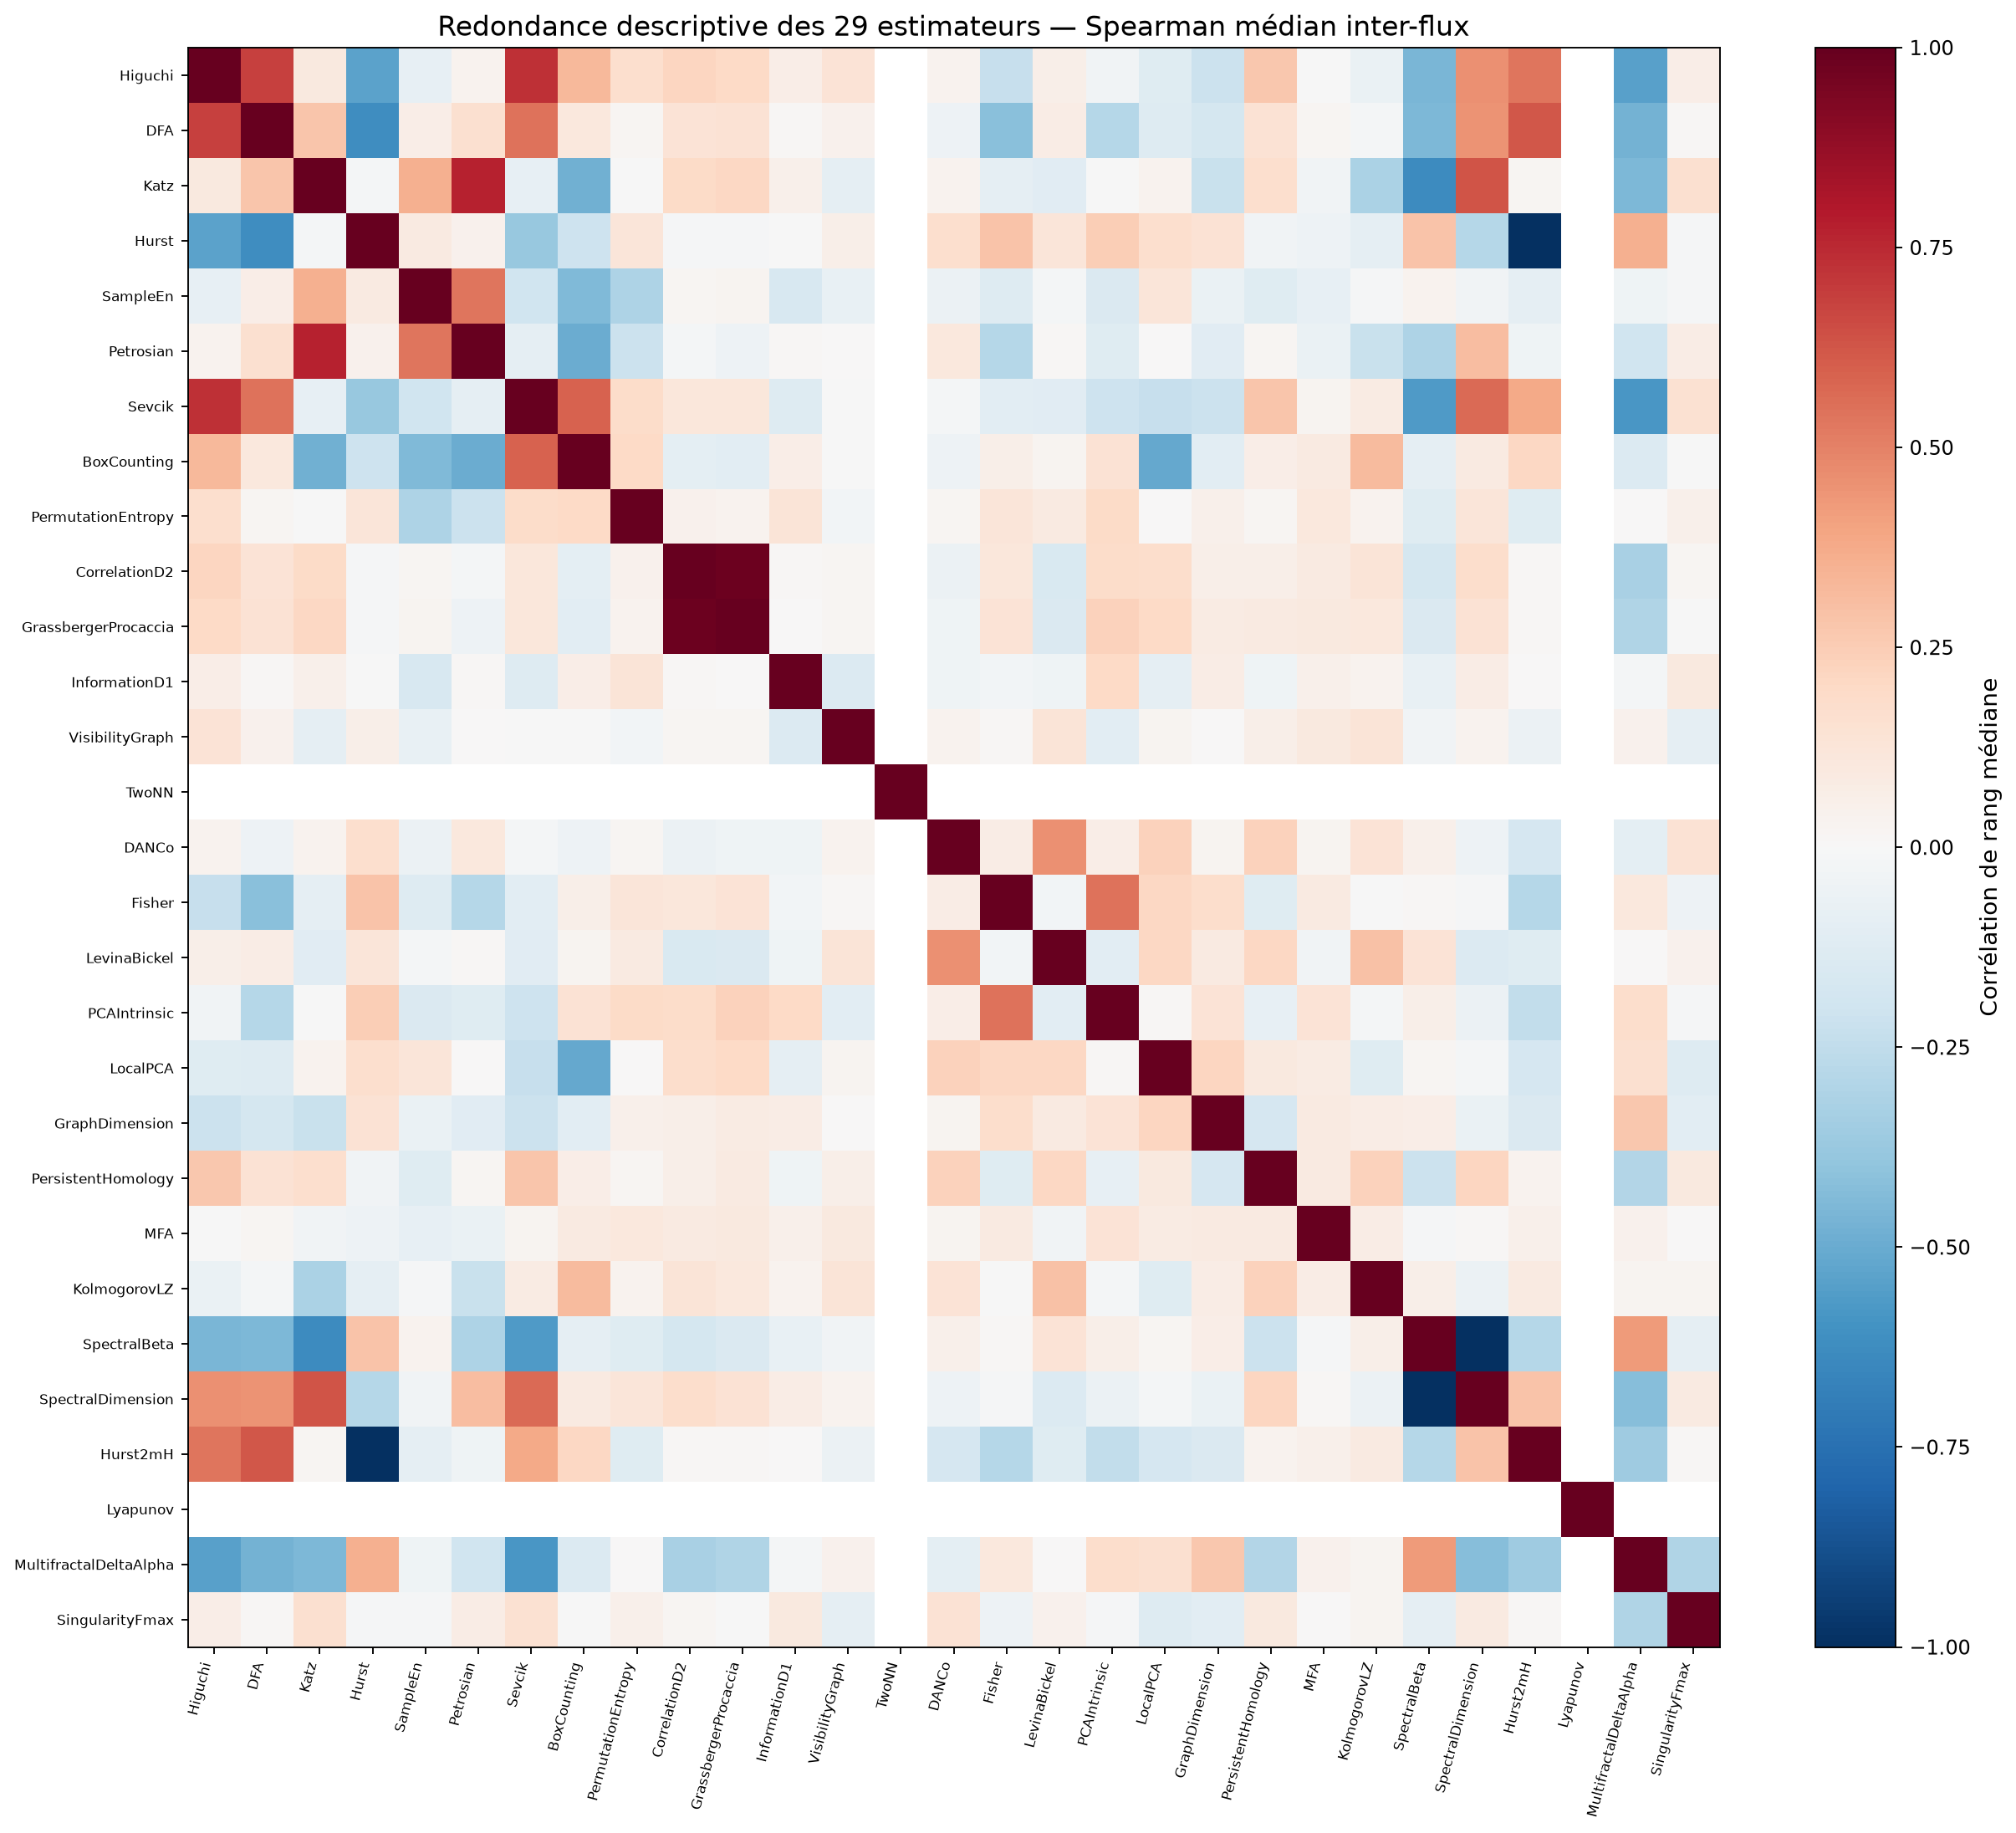

Source data for this figure (header and first rows):
, Higuchi, DFA, Katz, Hurst, SampleEn, Petrosian, Sevcik, BoxCounting, PermutationEntropy, CorrelationD2, GrassbergerProcaccia, InformationD1, VisibilityGraph, TwoNN, DANCo, Fisher, LevinaBickel, PCAIntrinsic, LocalPCA, GraphDimension, PersistentHomology, MFA, KolmogorovLZ
Higuchi, 1.0, 0.6856, 0.09663, -0.534, -0.07972, 0.03893, 0.7314, 0.3227, 0.1702, 0.2131, 0.2004, 0.0672, 0.1401, , 0.03603, -0.2306, 0.05975, -0.03442, -0.1178, -0.2141, 0.2706, -0.004644, -0.06403
DFA, 0.6856, 1.0, 0.2783, -0.6193, 0.06455, 0.1621, 0.5391, 0.107, 0.01605, 0.1377, 0.1454, 0.01161, 0.04256, , -0.04782, -0.4205, 0.07224, -0.2828, -0.1303, -0.1722, 0.1441, 0.01588, -0.01814
Katz, 0.09663, 0.2783, 1.0, -0.01577, 0.3534, 0.7716, -0.08034, -0.4766, -0.00231, 0.1899, 0.2075, 0.0491, -0.09273, , 0.03726, -0.08951, -0.1155, -0.005271, 0.03343, -0.2237, 0.1658, -0.03222, -0.3128
Hurst, -0.534, -0.6193, -0.01577, 1.0, 0.08741, 0.04251, -0.3759, -0.2049, 0.1233, -0.01061, -0.01427, -0.006943, 0.06131, , 0.1689, 0.2837, 0.1211, 0.2499, 0.1642, 0.1436, -0.03234, -0.04747, -0.08935
SampleEn, -0.07972, 0.06455, 0.3534, 0.08741, 1.0, 0.537, -0.2014, -0.4398, -0.3058, 0.01799, 0.02528, -0.1639, -0.07277, , -0.05867, -0.1278, -0.01677, -0.1472, 0.122, -0.06673, -0.1236, -0.08111, -0.01448
Petrosian, 0.03893, 0.1621, 0.7716, 0.04251, 0.537, 1.0, -0.0897, -0.4987, -0.2114, -0.01959, -0.05437, 0.01338, 0.005262, , 0.1048, -0.2835, 0.01544, -0.1191, 0.002312, -0.116, 0.01676, -0.0669, -0.219
Sevcik, 0.7314, 0.5391, -0.08034, -0.3759, -0.2014, -0.0897, 1.0, 0.5862, 0.1804, 0.113, 0.1144, -0.1279, -0.003235, , -0.01903, -0.1075, -0.1136, -0.2086, -0.2333, -0.214, 0.2782, 0.0273, 0.08523
BoxCounting, 0.3227, 0.107, -0.4766, -0.2049, -0.4398, -0.4987, 0.5862, 1.0, 0.1981, -0.09597, -0.1066, 0.06802, -0.004376, , -0.05334, 0.05629, 0.02632, 0.1437, -0.5138, -0.1057, 0.06521, 0.09353, 0.3127
PermutationEntropy, 0.1702, 0.01605, -0.00231, 0.1233, -0.3058, -0.2114, 0.1804, 0.1981, 1.0, 0.04062, 0.03662, 0.1295, -0.02418, , 0.02084, 0.1204, 0.08936, 0.1917, 0.005443, 0.0469, 0.02272, 0.1088, 0.03285
CorrelationD2, 0.2131, 0.1377, 0.1899, -0.01061, 0.01799, -0.01959, 0.113, -0.09597, 0.04062, 1.0, 0.9837, 0.009088, 0.02166, , -0.05647, 0.1139, -0.1513, 0.1875, 0.1766, 0.0548, 0.05899, 0.0905, 0.1273
GrassbergerProcaccia, 0.2004, 0.1454, 0.2075, -0.01427, 0.02528, -0.05437, 0.1144, -0.1066, 0.03662, 0.9837, 1.0, 0.002518, 0.0207, , -0.04444, 0.1396, -0.1453, 0.2275, 0.199, 0.08117, 0.08737, 0.09517, 0.109
InformationD1, 0.0672, 0.01161, 0.0491, -0.006943, -0.1639, 0.01338, -0.1279, 0.06802, 0.1295, 0.009088, 0.002518, 1.0, -0.1386, , -0.04161, -0.0304, -0.03918, 0.1965, -0.08918, 0.07098, -0.04615, 0.05461, 0.03797
VisibilityGraph, 0.1401, 0.04256, -0.09273, 0.06131, -0.07277, 0.005262, -0.003235, -0.004376, -0.02418, 0.02166, 0.0207, -0.1386, 1.0, , 0.03692, 0.01092, 0.1293, -0.1048, 0.02593, 0.003748, 0.05742, 0.09747, 0.1291
TwoNN, , , , , , , , , , , , , , 1.0, , , , , , , , , 
DANCo, 0.03603, -0.04782, 0.03726, 0.1689, -0.05867, 0.1048, -0.01903, -0.05334, 0.02084, -0.05647, -0.04444, -0.04161, 0.03692, , 1.0, 0.07457, 0.4556, 0.06758, 0.2273, 0.03019, 0.2324, 0.02448, 0.1381
Fisher, -0.2306, -0.4205, -0.08951, 0.2837, -0.1278, -0.2835, -0.1075, 0.05629, 0.1204, 0.1139, 0.1396, -0.0304, 0.01092, , 0.07457, 1.0, -0.03057, 0.5435, 0.2039, 0.1795, -0.1176, 0.08804, -0.0009808
LevinaBickel, 0.05975, 0.07224, -0.1155, 0.1211, -0.01677, 0.01544, -0.1136, 0.02632, 0.08936, -0.1513, -0.1453, -0.03918, 0.1293, , 0.4556, -0.03057, 1.0, -0.1054, 0.209, 0.08869, 0.2053, -0.03788, 0.2927
PCAIntrinsic, -0.03442, -0.2828, -0.005271, 0.2499, -0.1472, -0.1191, -0.2086, 0.1437, 0.1917, 0.1875, 0.2275, 0.1965, -0.1048, , 0.06758, 0.5435, -0.1054, 1.0, 0.01319, 0.1379, -0.08219, 0.1365, -0.02116
LocalPCA, -0.1178, -0.1303, 0.03343, 0.1642, 0.122, 0.002312, -0.2333, -0.5138, 0.005443, 0.1766, 0.199, -0.08918, 0.02593, , 0.2273, 0.2039, 0.209, 0.01319, 1.0, 0.217, 0.0947, 0.07854, -0.1229
GraphDimension, -0.2141, -0.1722, -0.2237, 0.1436, -0.06673, -0.116, -0.214, -0.1057, 0.0469, 0.0548, 0.08117, 0.07098, 0.003748, , 0.03019, 0.1795, 0.08869, 0.1379, 0.217, 1.0, -0.1701, 0.08646, 0.07126
PersistentHomology, 0.2706, 0.1441, 0.1658, -0.03234, -0.1236, 0.01676, 0.2782, 0.06521, 0.02272, 0.05899, 0.08737, -0.04615, 0.05742, , 0.2324, -0.1176, 0.2053, -0.08219, 0.0947, -0.1701, 1.0, 0.09123, 0.2266
MFA, -0.004644, 0.01588, -0.03222, -0.04747, -0.08111, -0.0669, 0.0273, 0.09353, 0.1088, 0.0905, 0.09517, 0.05461, 0.09747, , 0.02448, 0.08804, -0.03788, 0.1365, 0.07854, 0.08646, 0.09123, 1.0, 0.0759
KolmogorovLZ, -0.06403, -0.01814, -0.3128, -0.08935, -0.01448, -0.219, 0.08523, 0.3127, 0.03285, 0.1273, 0.109, 0.03797, 0.1291, , 0.1381, -0.0009808, 0.2927, -0.02116, -0.1229, 0.07126, 0.2266, 0.0759, 1.0
SpectralBeta, -0.4544, -0.4483, -0.6313, 0.2873, 0.03649, -0.3112, -0.564, -0.08735, -0.1191, -0.1734, -0.1417, -0.07427, -0.03847, , 0.04766, 0.01418, 0.1401, 0.0553, 0.02223, 0.06251, -0.2171, -0.01202, 0.0573
SpectralDimension, 0.4544, 0.4483, 0.6313, -0.2873, -0.03649, 0.3112, 0.564, 0.08735, 0.1191, 0.1734, 0.1417, 0.07427, 0.03847, , -0.04766, -0.01418, -0.1401, -0.0553, -0.02223, -0.06251, 0.2171, 0.01202, -0.0573
Hurst2mH, 0.534, 0.6193, 0.01577, -1.0, -0.08741, -0.04251, 0.3759, 0.2049, -0.1233, 0.01061, 0.01427, 0.006943, -0.06131, , -0.1689, -0.2837, -0.1211, -0.2499, -0.1642, -0.1436, 0.03234, 0.04747, 0.08935
Lyapunov, , , , , , , , , , , , , , , , , , , , , , , 
MultifractalDeltaAlpha, -0.5431, -0.4693, -0.4525, 0.3572, -0.03935, -0.1994, -0.5814, -0.1364, 0.0006938, -0.3239, -0.3038, -0.02313, 0.04436, , -0.09934, 0.103, 0.001753, 0.1781, 0.1583, 0.2709, -0.2964, 0.04196, 0.02933
SingularityFmax, 0.06436, 0.01156, 0.1585, -0.00919, -0.01156, 0.07739, 0.1497, -0.003701, 0.04898, 0.02216, -0.003943, 0.09688, -0.09123, , 0.1434, -0.04841, 0.03916, -0.01053, -0.1288, -0.1058, 0.09378, 0.003931, 0.02776
